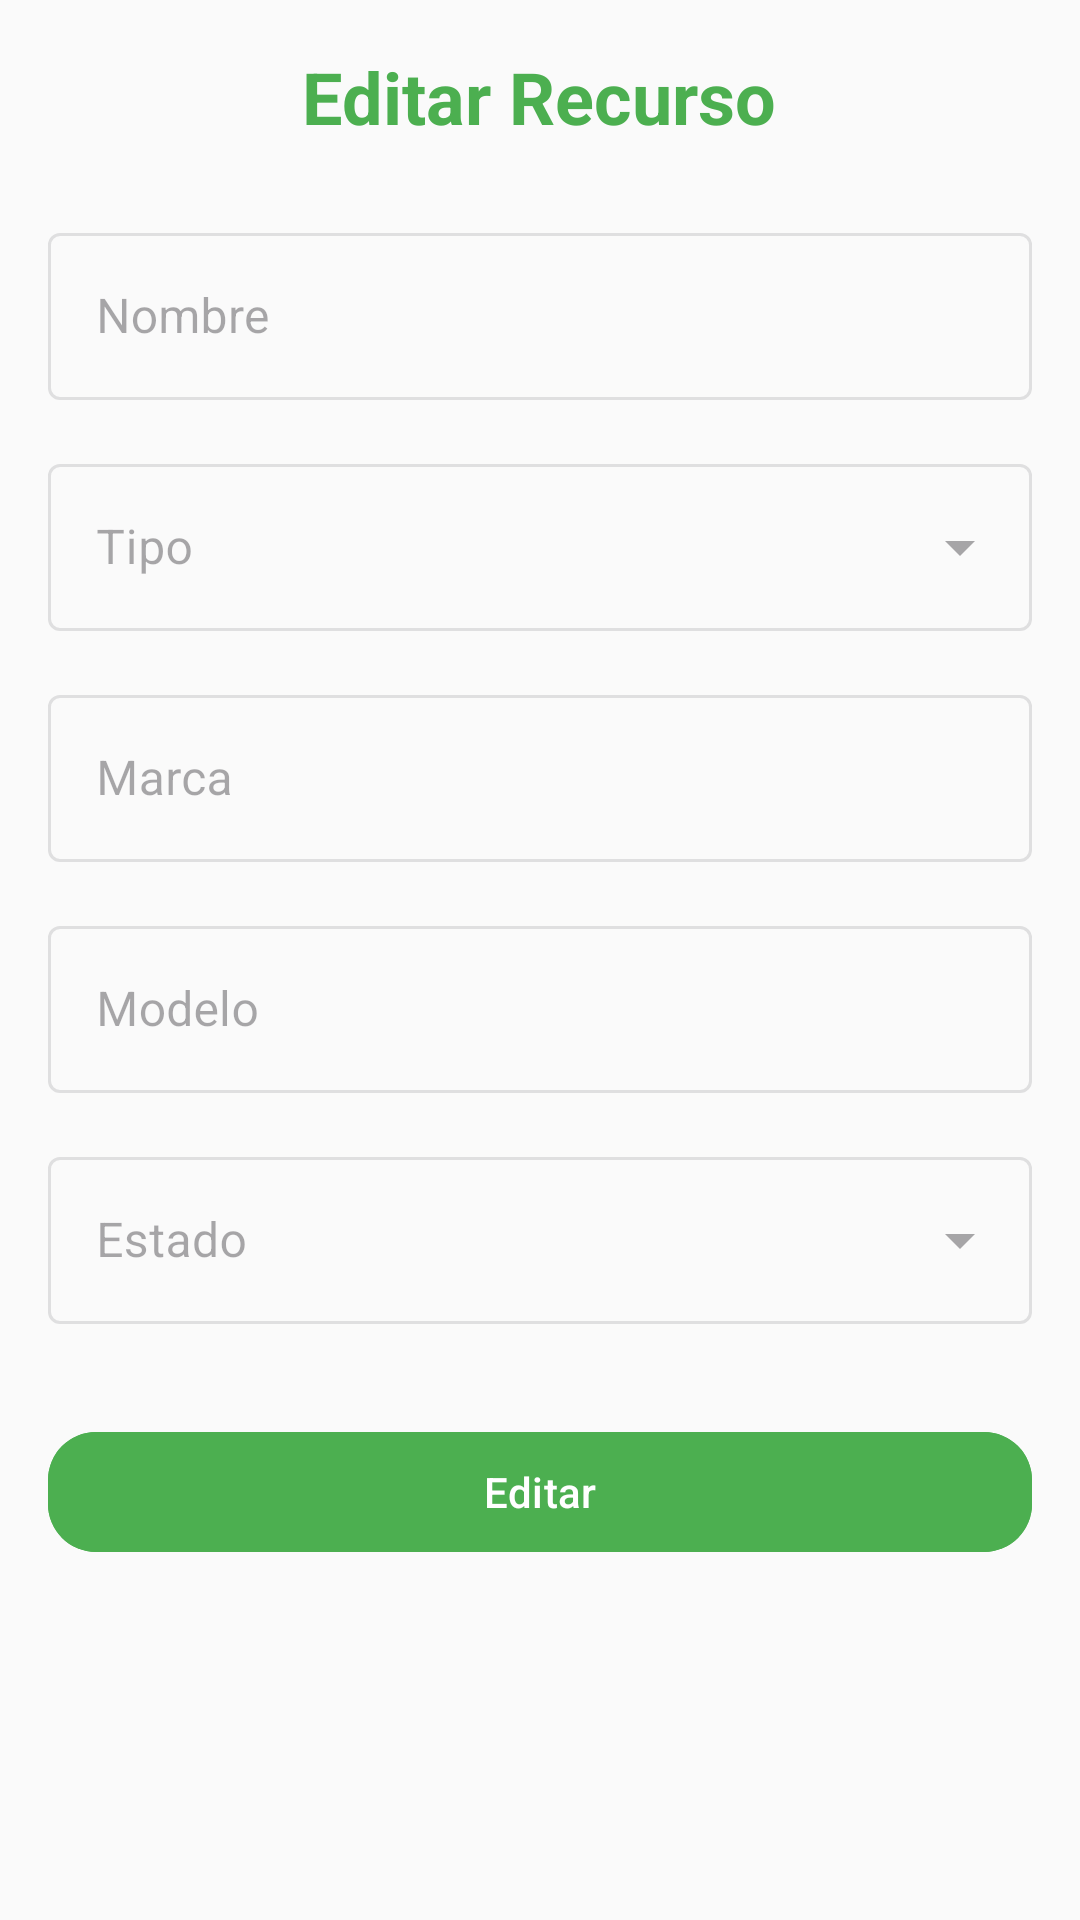

This screen was rendered from an Android layout file. Write that file and the resources it references.
<!-- AndroidManifest.xml: application theme Theme.AgroApp -->
<!-- res/layout/fragment_editar_recurso.xml -->
<?xml version="1.0" encoding="utf-8"?>
<ScrollView xmlns:android="http://schemas.android.com/apk/res/android"
    xmlns:app="http://schemas.android.com/apk/res-auto"
    android:layout_width="match_parent"
    android:layout_height="match_parent"
    android:padding="16dp"
    android:background="@color/colorBackground">

    <LinearLayout
        android:layout_width="match_parent"
        android:layout_height="wrap_content"
        android:orientation="vertical"
        android:gravity="center_horizontal"
        android:paddingBottom="24dp">


        <TextView
            android:id="@+id/tvTitulo"
            android:layout_width="wrap_content"
            android:layout_height="wrap_content"
            android:text="Editar Recurso"
            android:textAppearance="?attr/textAppearanceHeadline5"
            android:textStyle="bold"
            android:textColor="@color/colorPrimary"
            android:layout_marginBottom="24dp" />


        <com.google.android.material.textfield.TextInputLayout
            android:id="@+id/tilNombre"
            style="@style/Widget.MaterialComponents.TextInputLayout.OutlinedBox"
            android:layout_width="match_parent"
            android:layout_height="wrap_content"
            android:hint="Nombre"
            android:enabled="false"
            >

            <com.google.android.material.textfield.TextInputEditText
                android:id="@+id/etNombre"
                android:layout_width="match_parent"
                android:layout_height="wrap_content"
                android:inputType="textCapWords" />
        </com.google.android.material.textfield.TextInputLayout>


        <com.google.android.material.textfield.TextInputLayout
            android:id="@+id/tilTipo"
            style="@style/Widget.MaterialComponents.TextInputLayout.OutlinedBox.ExposedDropdownMenu"
            android:layout_width="match_parent"
            android:layout_height="wrap_content"
            android:hint="Tipo"
            android:enabled="false"
            android:layout_marginTop="16dp">

            <AutoCompleteTextView
                android:id="@+id/spTipo"
                android:layout_width="match_parent"
                android:layout_height="wrap_content"
                android:inputType="none"
                android:enabled="false"
                android:focusable="false" />
        </com.google.android.material.textfield.TextInputLayout>


        <com.google.android.material.textfield.TextInputLayout
            android:id="@+id/tilMarca"
            style="@style/Widget.MaterialComponents.TextInputLayout.OutlinedBox"
            android:layout_width="match_parent"
            android:layout_height="wrap_content"
            android:enabled="false"
            android:hint="Marca"
            android:layout_marginTop="16dp">

            <com.google.android.material.textfield.TextInputEditText
                android:id="@+id/etMarca"
                android:layout_width="match_parent"
                android:layout_height="wrap_content"
                android:enabled="false"
                android:inputType="textCapWords" />
        </com.google.android.material.textfield.TextInputLayout>


        <com.google.android.material.textfield.TextInputLayout
            android:id="@+id/tilModelo"
            style="@style/Widget.MaterialComponents.TextInputLayout.OutlinedBox"
            android:layout_width="match_parent"
            android:layout_height="wrap_content"
            android:enabled="false"
            android:hint="Modelo"
            android:layout_marginTop="16dp">

            <com.google.android.material.textfield.TextInputEditText
                android:id="@+id/etModelo"
                android:layout_width="match_parent"
                android:layout_height="wrap_content"
                android:inputType="text" />
        </com.google.android.material.textfield.TextInputLayout>

        <com.google.android.material.textfield.TextInputLayout
            android:id="@+id/tilEstado"
            style="@style/Widget.MaterialComponents.TextInputLayout.OutlinedBox.ExposedDropdownMenu"
            android:layout_width="match_parent"
            android:layout_height="wrap_content"
            android:enabled="false"
            android:hint="Estado"
            android:layout_marginTop="16dp">

            <AutoCompleteTextView
                android:id="@+id/spEstado"
                android:layout_width="match_parent"
                android:layout_height="wrap_content"
                android:inputType="none"
                android:focusable="false" />
        </com.google.android.material.textfield.TextInputLayout>


        <com.google.android.material.button.MaterialButton
            android:id="@+id/btnEditarRecurso"
            android:layout_width="match_parent"
            android:layout_height="wrap_content"
            android:text="Editar"
            android:textAllCaps="false"
            android:layout_marginTop="32dp"
            android:backgroundTint="@color/colorPrimary"
            android:textColor="@android:color/white"
            app:cornerRadius="16dp"
            app:iconGravity="textStart" />

    </LinearLayout>
</ScrollView>
<!-- resources referenced by this layout -->
<resources>
  <color name="colorBackground">#FAFAFA</color>
  <color name="colorPrimary">#4CAF50</color>
  <style name="Theme.AgroApp" parent="Base.Theme.AgroApp" />
  <style name="Base.Theme.AgroApp" parent="Theme.Material3.DayNight.NoActionBar">
          
          
          <item name="colorPrimary">@color/colorPrimary</item>
          <item name="colorSecondary">@color/colorAccent</item>
          <item name="android:colorBackground">@color/colorBackground</item>
      </style>
  <color name="colorAccent">#FF9800</color>
</resources>
